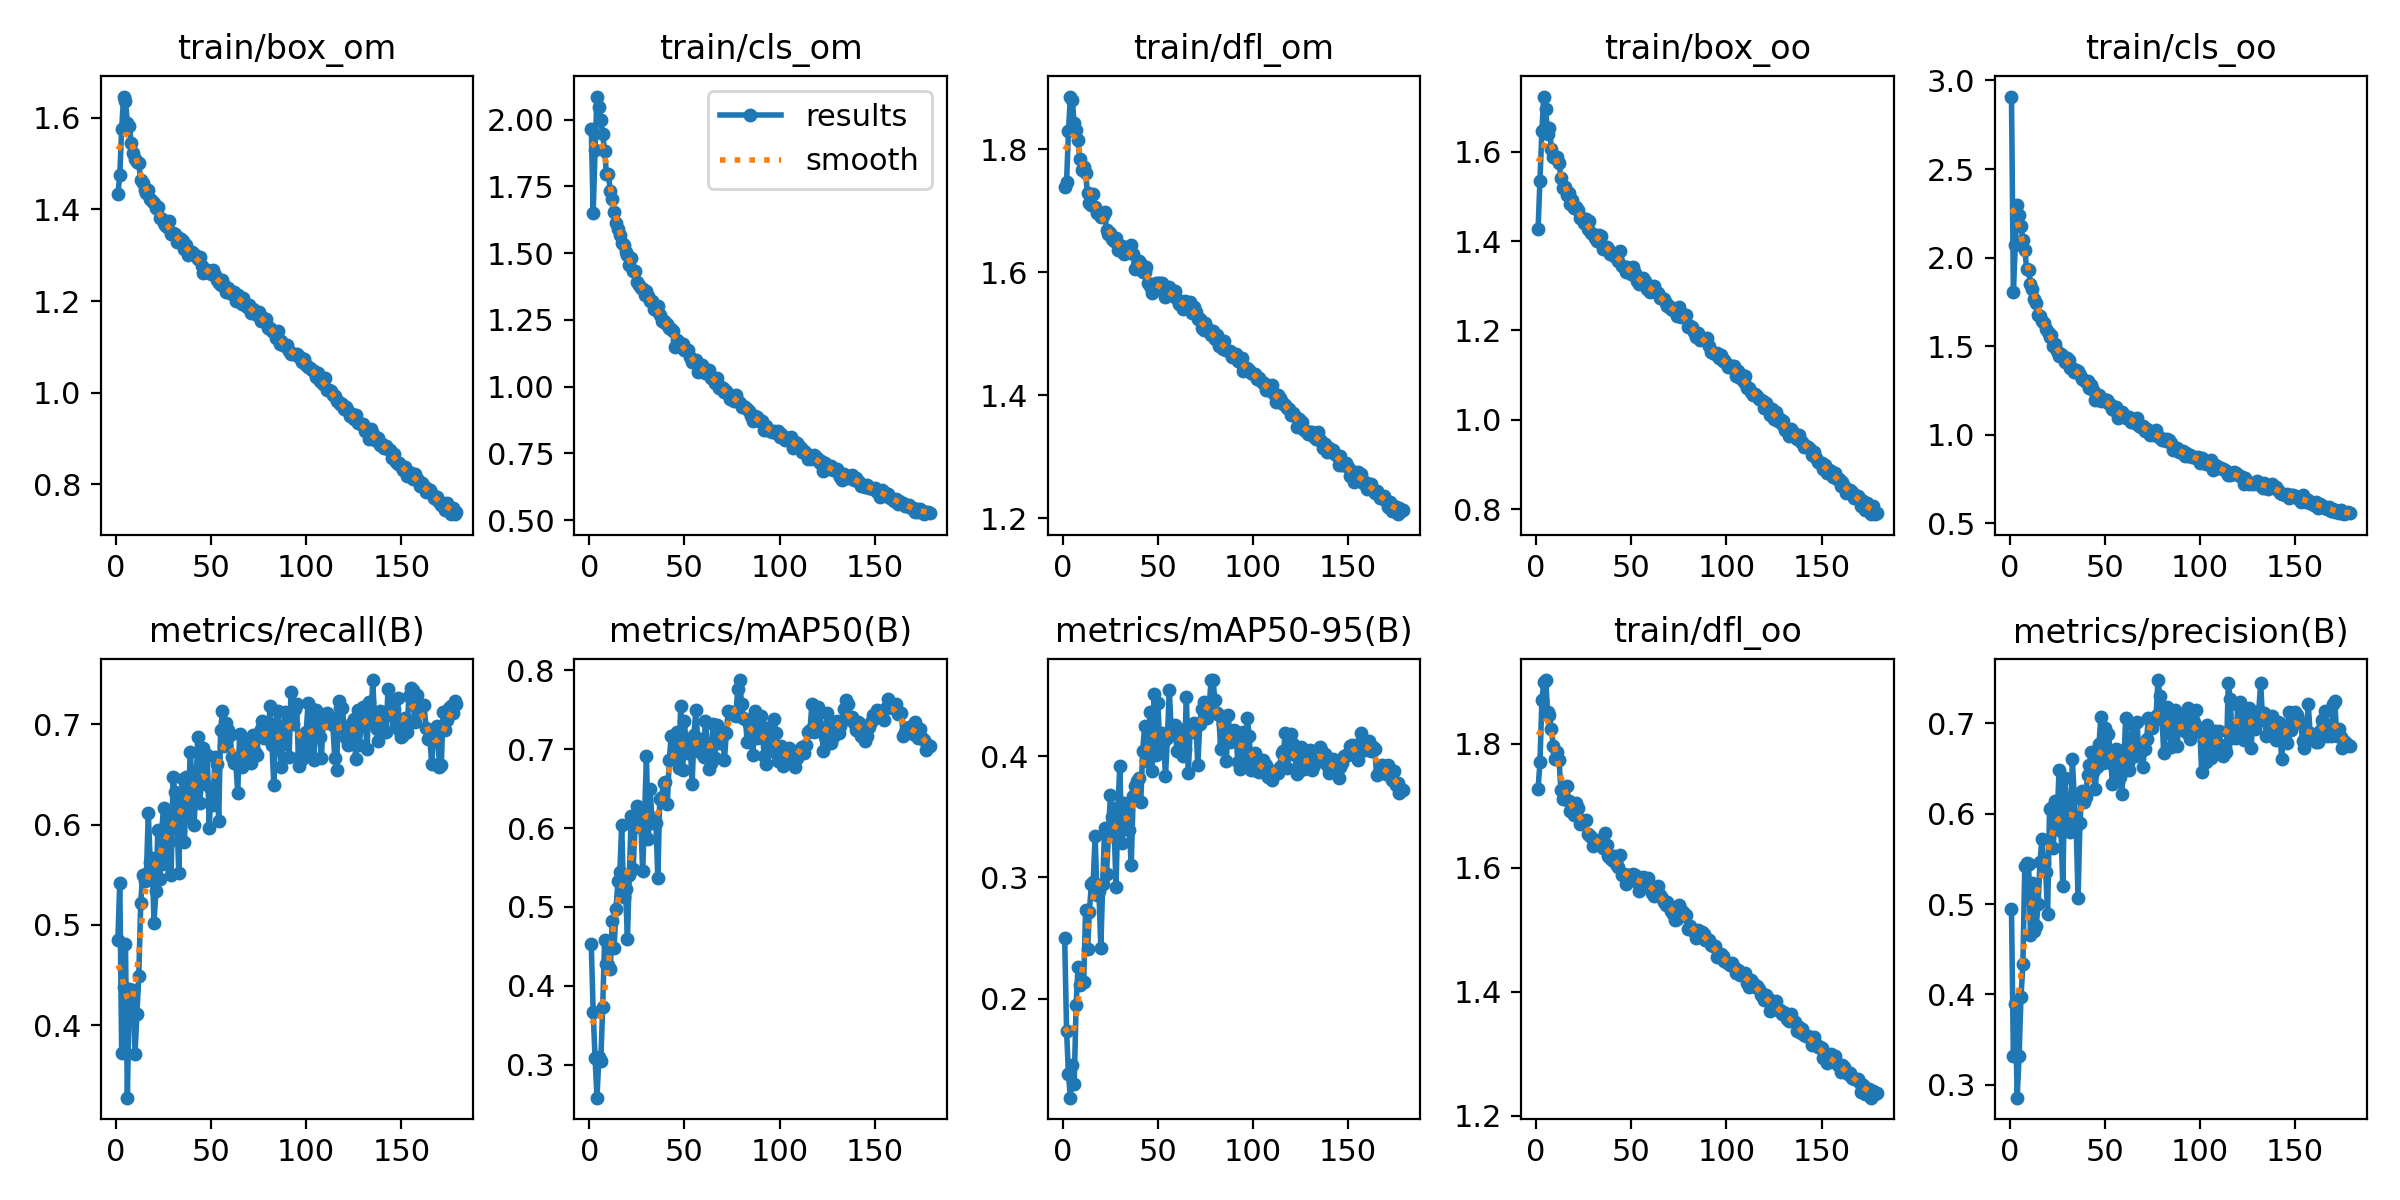

The table this chart was drawn from, first rows:
epoch, train/box_om, train/cls_om, train/dfl_om, train/box_oo, train/cls_oo, train/dfl_oo, metrics/precision(B), metrics/recall(B), metrics/mAP50(B), metrics/mAP50-95(B), val/box_om, val/cls_om, val/dfl_om, val/box_oo, val/cls_oo, val/dfl_oo, lr/pg0, lr/pg1, lr/pg2
1, 1.434, 1.965, 1.738, 1.427, 2.909, 1.727, 0.4947, 0.4854, 0.4528, 0.2503, 1.544, 2.054, 2.236, 1.507, 2.136, 2.169, 0.003327, 0.003327, 0.003327
2, 1.474, 1.651, 1.747, 1.535, 1.805, 1.77, 0.3316, 0.5421, 0.3666, 0.1734, 1.648, 2.656, 2.395, 1.723, 2.772, 2.464, 0.006627, 0.006627, 0.006627
3, 1.576, 1.886, 1.83, 1.646, 2.071, 1.87, 0.3895, 0.3723, 0.3081, 0.1378, 2.028, 2.456, 2.704, 2.022, 2.633, 2.706, 0.009894, 0.009894, 0.009894
4, 1.647, 2.086, 1.886, 1.723, 2.295, 1.899, 0.2858, 0.4379, 0.2584, 0.1185, 1.903, 2.659, 2.495, 1.963, 2.875, 2.566, 0.009851, 0.009851, 0.009851
5, 1.636, 2.047, 1.881, 1.696, 2.239, 1.903, 0.3319, 0.4807, 0.3099, 0.1452, 1.841, 2.538, 2.434, 1.882, 2.539, 2.497, 0.009851, 0.009851, 0.009851
6, 1.589, 1.997, 1.842, 1.64, 2.181, 1.852, 0.3977, 0.3276, 0.3055, 0.1295, 1.766, 2.621, 2.389, 1.813, 2.579, 2.418, 0.009802, 0.009802, 0.009802
7, 1.583, 1.945, 1.832, 1.654, 2.099, 1.846, 0.4335, 0.4359, 0.3728, 0.1946, 1.717, 2.373, 2.345, 1.739, 2.303, 2.371, 0.009753, 0.009753, 0.009753
8, 1.546, 1.884, 1.815, 1.606, 2.042, 1.823, 0.5418, 0.4197, 0.4576, 0.2262, 1.721, 1.966, 2.374, 1.81, 1.989, 2.474, 0.009703, 0.009703, 0.009703
9, 1.523, 1.795, 1.784, 1.587, 1.937, 1.797, 0.5456, 0.435, 0.428, 0.2112, 1.774, 2.562, 2.358, 1.814, 2.495, 2.354, 0.009654, 0.009654, 0.009654
10, 1.511, 1.797, 1.767, 1.585, 1.931, 1.775, 0.5446, 0.3714, 0.4261, 0.2142, 1.749, 2.394, 2.349, 1.755, 2.372, 2.356, 0.009604, 0.009604, 0.009604
11, 1.504, 1.732, 1.772, 1.589, 1.853, 1.787, 0.4659, 0.4107, 0.4212, 0.2141, 1.847, 2.209, 2.573, 1.877, 2.313, 2.664, 0.009555, 0.009555, 0.009555
12, 1.501, 1.701, 1.761, 1.575, 1.826, 1.774, 0.5238, 0.4495, 0.4817, 0.273, 1.679, 2.202, 2.339, 1.666, 2.26, 2.306, 0.009505, 0.009505, 0.009505
13, 1.465, 1.653, 1.729, 1.542, 1.768, 1.726, 0.47, 0.5216, 0.4484, 0.2407, 1.624, 2.268, 2.208, 1.654, 2.236, 2.266, 0.009456, 0.009456, 0.009456
14, 1.458, 1.613, 1.712, 1.519, 1.744, 1.711, 0.4756, 0.5502, 0.4969, 0.2718, 1.658, 1.794, 2.269, 1.722, 1.833, 2.357, 0.009406, 0.009406, 0.009406
15, 1.442, 1.59, 1.71, 1.521, 1.676, 1.71, 0.4997, 0.5438, 0.5329, 0.2945, 1.616, 2.122, 2.217, 1.673, 2.063, 2.255, 0.009357, 0.009357, 0.009357
16, 1.436, 1.569, 1.727, 1.504, 1.673, 1.732, 0.5464, 0.5503, 0.5444, 0.2965, 1.62, 1.786, 2.181, 1.674, 1.753, 2.233, 0.009307, 0.009307, 0.009307
17, 1.443, 1.537, 1.706, 1.508, 1.644, 1.708, 0.5726, 0.6117, 0.6039, 0.3339, 1.691, 1.716, 2.305, 1.766, 1.595, 2.387, 0.009258, 0.009258, 0.009258
18, 1.423, 1.532, 1.696, 1.484, 1.632, 1.692, 0.5451, 0.5628, 0.5127, 0.286, 1.661, 2.004, 2.306, 1.723, 1.92, 2.357, 0.009208, 0.009208, 0.009208
19, 1.418, 1.506, 1.694, 1.493, 1.6, 1.692, 0.5354, 0.5663, 0.5224, 0.2891, 1.6, 1.713, 2.185, 1.656, 1.725, 2.249, 0.009158, 0.009158, 0.009158
20, 1.413, 1.494, 1.69, 1.474, 1.583, 1.685, 0.489, 0.5021, 0.4595, 0.2417, 1.647, 2.133, 2.296, 1.711, 2.204, 2.352, 0.009109, 0.009109, 0.009109
21, 1.403, 1.456, 1.692, 1.476, 1.553, 1.704, 0.6053, 0.5338, 0.5401, 0.295, 1.659, 1.712, 2.3, 1.687, 1.662, 2.343, 0.009059, 0.009059, 0.009059
22, 1.406, 1.48, 1.698, 1.47, 1.561, 1.696, 0.6059, 0.5942, 0.6158, 0.341, 1.697, 1.702, 2.338, 1.752, 1.649, 2.413, 0.00901, 0.00901, 0.00901
23, 1.382, 1.431, 1.669, 1.452, 1.502, 1.671, 0.5616, 0.546, 0.5476, 0.3031, 1.628, 1.863, 2.237, 1.694, 1.821, 2.294, 0.00896, 0.00896, 0.00896
24, 1.38, 1.433, 1.663, 1.452, 1.513, 1.677, 0.6146, 0.5926, 0.6012, 0.334, 1.565, 1.704, 2.156, 1.623, 1.663, 2.238, 0.008911, 0.008911, 0.008911
25, 1.37, 1.39, 1.665, 1.441, 1.475, 1.676, 0.5946, 0.6167, 0.6275, 0.3677, 1.601, 1.444, 2.205, 1.643, 1.402, 2.228, 0.008861, 0.008861, 0.008861
26, 1.367, 1.381, 1.653, 1.448, 1.445, 1.676, 0.648, 0.5611, 0.623, 0.3498, 1.589, 1.509, 2.238, 1.641, 1.431, 2.238, 0.008812, 0.008812, 0.008812
27, 1.362, 1.369, 1.65, 1.427, 1.454, 1.655, 0.5813, 0.6059, 0.6109, 0.3403, 1.604, 1.714, 2.198, 1.665, 1.669, 2.235, 0.008762, 0.008762, 0.008762
28, 1.374, 1.367, 1.657, 1.444, 1.446, 1.653, 0.5197, 0.5824, 0.5452, 0.2923, 1.631, 1.633, 2.258, 1.683, 1.623, 2.321, 0.008713, 0.008713, 0.008713
29, 1.347, 1.343, 1.637, 1.418, 1.411, 1.65, 0.6397, 0.5501, 0.6135, 0.3582, 1.567, 1.772, 2.174, 1.598, 1.737, 2.217, 0.008663, 0.008663, 0.008663
30, 1.348, 1.356, 1.639, 1.416, 1.436, 1.636, 0.6138, 0.6472, 0.6914, 0.392, 1.565, 1.493, 2.187, 1.611, 1.439, 2.218, 0.008614, 0.008614, 0.008614
31, 1.346, 1.34, 1.642, 1.407, 1.423, 1.641, 0.5815, 0.6325, 0.5863, 0.3284, 1.578, 1.393, 2.215, 1.584, 1.409, 2.198, 0.008564, 0.008564, 0.008564
32, 1.329, 1.322, 1.63, 1.4, 1.375, 1.64, 0.5798, 0.6116, 0.6489, 0.361, 1.597, 1.476, 2.186, 1.62, 1.377, 2.246, 0.008515, 0.008515, 0.008515
33, 1.337, 1.321, 1.633, 1.414, 1.378, 1.644, 0.6606, 0.5518, 0.6058, 0.3399, 1.61, 1.6, 2.199, 1.654, 1.556, 2.276, 0.008466, 0.008466, 0.008466
34, 1.335, 1.29, 1.637, 1.411, 1.353, 1.645, 0.6179, 0.6257, 0.6122, 0.3548, 1.544, 1.683, 2.16, 1.602, 1.609, 2.225, 0.008416, 0.008416, 0.008416
35, 1.332, 1.287, 1.636, 1.383, 1.369, 1.633, 0.586, 0.6452, 0.6061, 0.3388, 1.579, 1.524, 2.232, 1.607, 1.473, 2.25, 0.008367, 0.008367, 0.008367
36, 1.315, 1.303, 1.644, 1.387, 1.363, 1.656, 0.5071, 0.5824, 0.5362, 0.3101, 1.58, 1.59, 2.201, 1.607, 1.889, 2.211, 0.008317, 0.008317, 0.008317
37, 1.322, 1.267, 1.63, 1.386, 1.335, 1.637, 0.5896, 0.6473, 0.6374, 0.3669, 1.544, 1.639, 2.182, 1.591, 1.556, 2.245, 0.008268, 0.008268, 0.008268
38, 1.3, 1.247, 1.605, 1.382, 1.315, 1.619, 0.6253, 0.6077, 0.6396, 0.3758, 1.555, 1.521, 2.2, 1.607, 1.453, 2.262, 0.008218, 0.008218, 0.008218
39, 1.305, 1.248, 1.612, 1.371, 1.312, 1.616, 0.6127, 0.6726, 0.6571, 0.3792, 1.559, 1.409, 2.127, 1.606, 1.367, 2.164, 0.008169, 0.008169, 0.008169
40, 1.307, 1.238, 1.618, 1.374, 1.296, 1.612, 0.6187, 0.6464, 0.6586, 0.3824, 1.559, 1.335, 2.189, 1.603, 1.302, 2.228, 0.008119, 0.008119, 0.008119
41, 1.302, 1.236, 1.613, 1.367, 1.306, 1.619, 0.6423, 0.5991, 0.631, 0.3621, 1.521, 1.657, 2.079, 1.577, 1.668, 2.119, 0.00807, 0.00807, 0.00807
42, 1.298, 1.22, 1.6, 1.374, 1.266, 1.606, 0.6538, 0.6328, 0.6861, 0.4042, 1.499, 1.537, 2.079, 1.543, 1.489, 2.11, 0.00802, 0.00802, 0.00802
43, 1.291, 1.214, 1.6, 1.356, 1.281, 1.602, 0.6687, 0.6871, 0.7161, 0.4245, 1.55, 1.226, 2.188, 1.581, 1.167, 2.182, 0.007971, 0.007971, 0.007971
44, 1.295, 1.206, 1.609, 1.377, 1.251, 1.62, 0.6462, 0.6215, 0.6896, 0.3964, 1.541, 1.44, 2.093, 1.574, 1.428, 2.12, 0.007921, 0.007921, 0.007921
45, 1.277, 1.149, 1.582, 1.345, 1.199, 1.589, 0.6274, 0.6672, 0.7007, 0.4086, 1.526, 1.535, 2.106, 1.587, 1.44, 2.173, 0.007872, 0.007872, 0.007872
46, 1.261, 1.175, 1.578, 1.341, 1.224, 1.59, 0.6514, 0.6767, 0.7214, 0.4365, 1.517, 1.608, 2.089, 1.552, 1.597, 2.125, 0.007822, 0.007822, 0.007822
47, 1.263, 1.169, 1.566, 1.332, 1.226, 1.574, 0.6767, 0.6408, 0.6758, 0.3878, 1.554, 1.444, 2.129, 1.597, 1.39, 2.186, 0.007772, 0.007772, 0.007772
48, 1.267, 1.158, 1.58, 1.342, 1.192, 1.588, 0.7072, 0.6697, 0.7543, 0.4515, 1.547, 1.373, 2.133, 1.609, 1.315, 2.186, 0.007723, 0.007723, 0.007723
49, 1.263, 1.159, 1.583, 1.34, 1.204, 1.589, 0.6563, 0.5962, 0.6738, 0.4012, 1.566, 1.771, 2.111, 1.598, 1.784, 2.117, 0.007673, 0.007673, 0.007673
50, 1.259, 1.135, 1.583, 1.325, 1.199, 1.581, 0.6954, 0.635, 0.7359, 0.4439, 1.617, 1.419, 2.232, 1.651, 1.275, 2.257, 0.007624, 0.007624, 0.007624
51, 1.268, 1.138, 1.583, 1.341, 1.198, 1.59, 0.6571, 0.6192, 0.6947, 0.408, 1.529, 1.586, 2.062, 1.601, 1.584, 2.124, 0.007574, 0.007574, 0.007574
52, 1.257, 1.136, 1.582, 1.328, 1.178, 1.588, 0.6877, 0.6674, 0.7081, 0.4191, 1.546, 1.391, 2.162, 1.587, 1.357, 2.194, 0.007525, 0.007525, 0.007525
53, 1.245, 1.111, 1.571, 1.31, 1.172, 1.577, 0.6673, 0.6607, 0.7057, 0.4126, 1.553, 1.377, 2.146, 1.606, 1.33, 2.195, 0.007476, 0.007476, 0.007476
54, 1.24, 1.093, 1.561, 1.305, 1.145, 1.562, 0.6329, 0.6038, 0.6552, 0.3834, 1.539, 1.532, 2.159, 1.603, 1.524, 2.221, 0.007426, 0.007426, 0.007426
55, 1.234, 1.095, 1.562, 1.308, 1.139, 1.578, 0.6528, 0.6945, 0.7182, 0.4152, 1.618, 1.2, 2.283, 1.651, 1.137, 2.308, 0.007377, 0.007377, 0.007377
56, 1.246, 1.1, 1.576, 1.317, 1.155, 1.585, 0.6721, 0.7134, 0.75, 0.4546, 1.471, 1.214, 2.052, 1.483, 1.191, 2.042, 0.007327, 0.007327, 0.007327
57, 1.234, 1.056, 1.57, 1.311, 1.095, 1.577, 0.6701, 0.6781, 0.7091, 0.4216, 1.52, 1.315, 2.125, 1.579, 1.246, 2.178, 0.007278, 0.007278, 0.007278
58, 1.22, 1.069, 1.561, 1.292, 1.117, 1.578, 0.6405, 0.7009, 0.6969, 0.4209, 1.492, 1.436, 2.085, 1.539, 1.408, 2.141, 0.007228, 0.007228, 0.007228
59, 1.23, 1.079, 1.57, 1.298, 1.131, 1.583, 0.6222, 0.6943, 0.713, 0.4256, 1.543, 1.308, 2.134, 1.582, 1.26, 2.172, 0.007178, 0.007178, 0.007178
60, 1.217, 1.065, 1.557, 1.286, 1.111, 1.571, 0.6508, 0.6893, 0.6898, 0.4045, 1.465, 1.329, 2.039, 1.502, 1.336, 2.078, 0.007129, 0.007129, 0.007129
... 119 more rows
